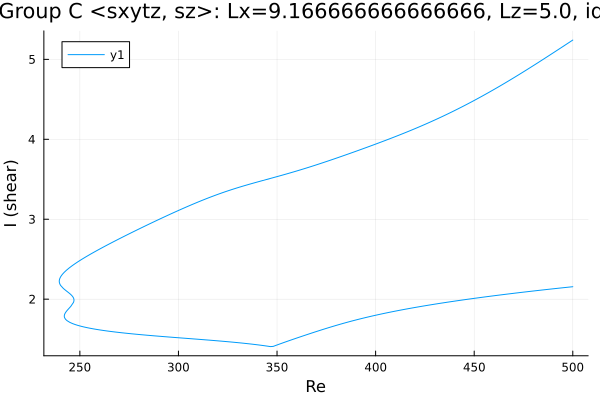

Data behind this chart, as committed beside it:
Re, shear
500.0, 5.241
499.1, 5.228
497.7, 5.205
496.3, 5.182
494.9, 5.159
493.5, 5.136
492.1, 5.114
490.7, 5.091
489.2, 5.068
487.8, 5.045
486.4, 5.023
485, 5
483.6, 4.978
482.2, 4.956
480.8, 4.934
479.3, 4.911
477.9, 4.889
476.5, 4.868
475.1, 4.846
473.7, 4.824
472.3, 4.803
470.9, 4.781
469.4, 4.76
468, 4.739
466.6, 4.718
465.2, 4.698
463.8, 4.677
462.4, 4.657
461, 4.637
459.5, 4.617
458.1, 4.597
456.7, 4.577
455.3, 4.557
453.9, 4.538
452.5, 4.519
451.1, 4.5
449.6, 4.481
448.2, 4.463
446.8, 4.444
445.4, 4.426
444, 4.408
442.6, 4.391
441.2, 4.373
439.7, 4.356
438.3, 4.338
436.9, 4.322
435.5, 4.305
434.1, 4.288
432.7, 4.272
431.3, 4.256
429.8, 4.24
428.4, 4.224
427, 4.208
425.6, 4.193
424.2, 4.178
424, 4.176
422.6, 4.161
421.2, 4.146
419.8, 4.131
418.4, 4.117
... 478 more rows
